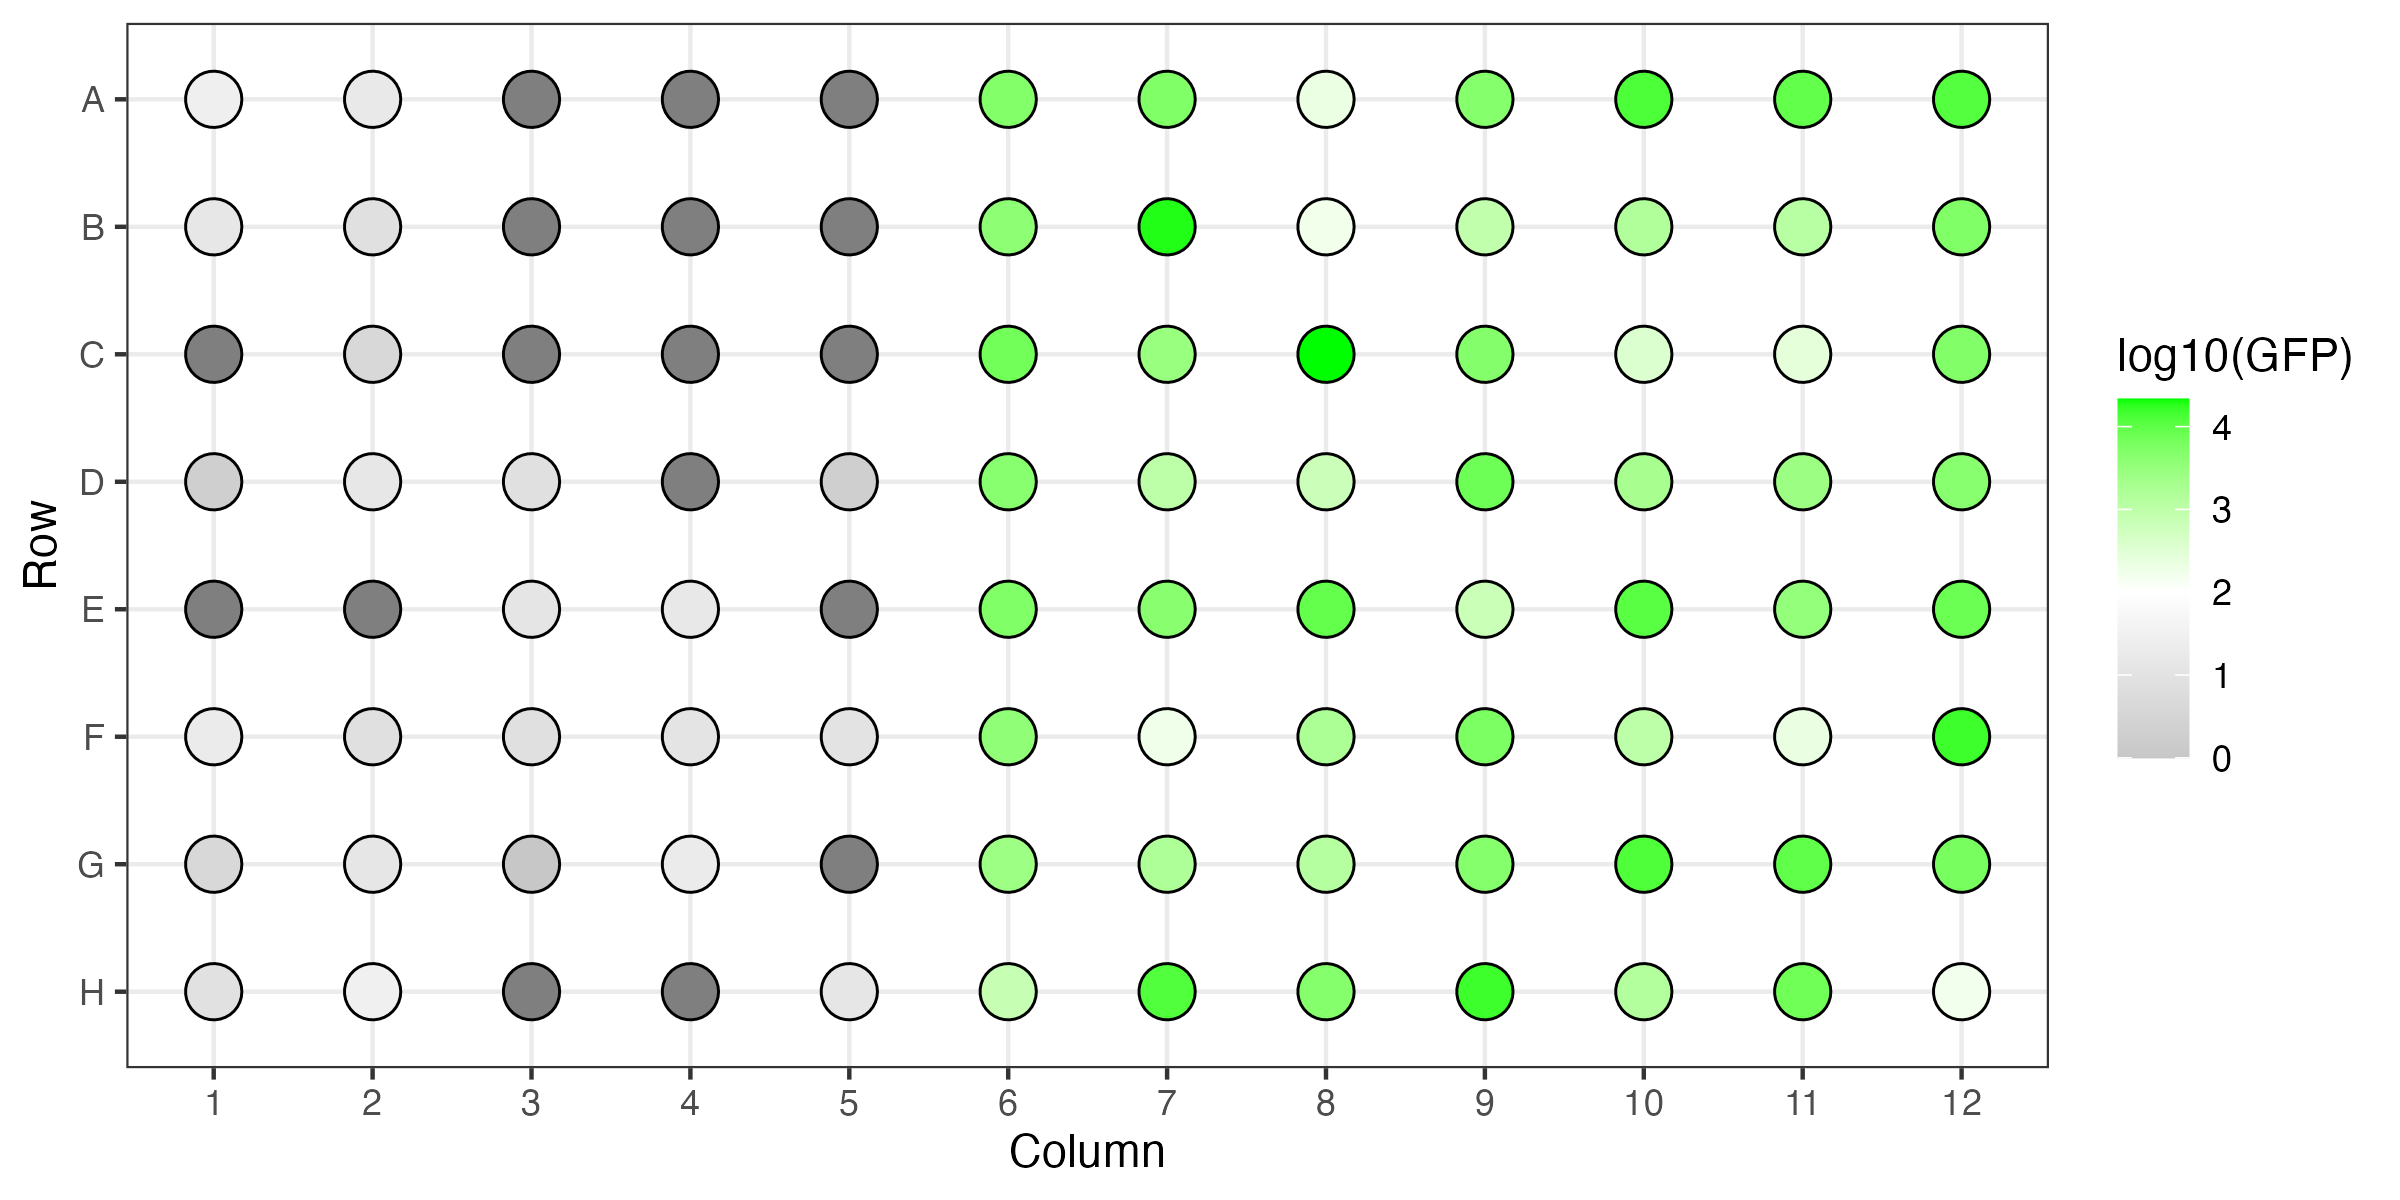

Values plotted in this chart, from the file beside it:
Well_ID	GFP	Row	Column
A3	-3	A	3
A4	-5	A	4
A5	-3	A	5
B5	-14	B	5
B4	-20	B	4
B3	-34	B	3
C3	-12	C	3
C4	-15	C	4
C5	-2	C	5
D5	2	D	5
D4	-25	D	4
D3	8	D	3
E3	12	E	3
E4	16	E	4
E5	-2	E	5
F5	10	F	5
F4	11	F	4
F3	8	F	3
G3	1	G	3
G4	19	G	4
G5	-5	G	5
H5	13	H	5
H4	-1	H	4
H3	-11	H	3
A6	4892	A	6
A7	5302	A	7
B7	19421	B	7
B6	3787	B	6
C6	6946	C	6
C7	2976	C	7
D7	1009	D	7
D6	4483	D	6
E6	5301	E	6
E7	4247	E	7
F7	180	F	7
F6	3624	F	6
G6	2544	G	6
G7	1559	G	7
H7	12240	H	7
H6	779	H	6
A8	215	A	8
A9	4651	A	9
B9	915	B	9
B8	172	B	8
C8	21542	C	8
C9	4749	C	9
D9	7575	D	9
D8	651	D	8
E8	9091	E	8
E9	696	E	9
F9	5750	F	9
F8	1734	F	8
G8	1263	G	8
G9	4653	G	9
H9	15770	H	9
H8	4666	H	8
A10	12948	A	10
A11	9484	A	11
A12	11889	A	12
B12	5177	B	12
... 36 more rows
